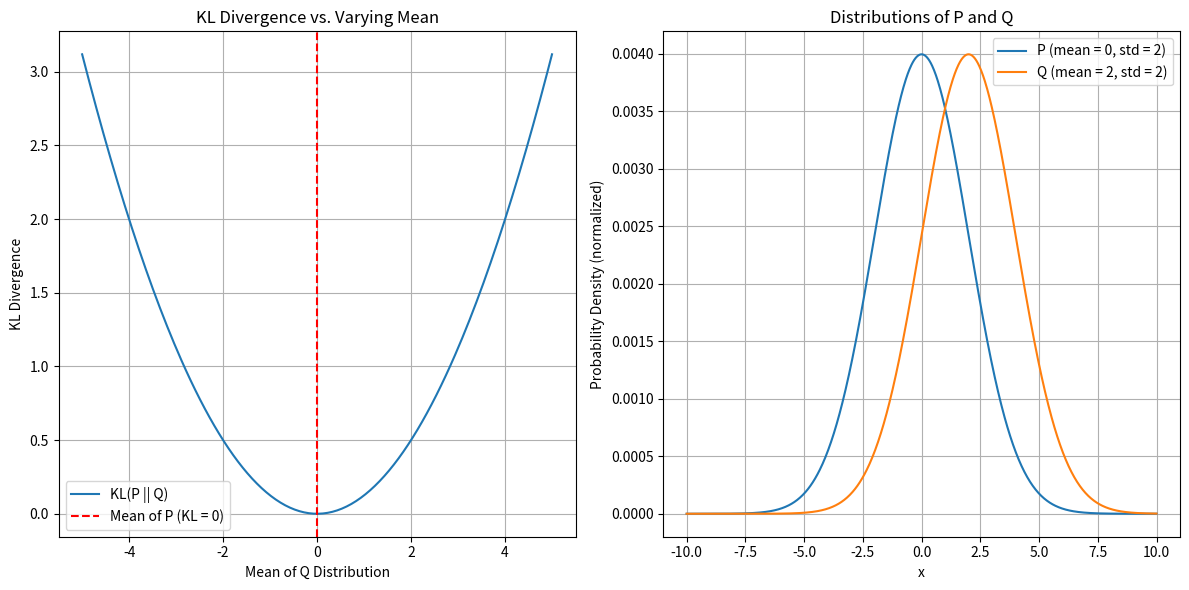

Python code for this plot:
import numpy as np
import matplotlib.pyplot as plt
from scipy.stats import norm, entropy

def manual_kld(p, q):
    epsilon = 1e-10
    p_safe = p + epsilon
    q_safe = q + epsilon

    return np.sum(p_safe * np.log(p_safe / q_safe))

x_axis = np.linspace(-10, 10, 1000)

p_dist = norm.pdf(x_axis, 0, 2) # normal distribution with mean = 0, std = 2
p_dist /= np.sum(p_dist)

q_dist_test = norm.pdf(x_axis, 2, 2) # normal distribution with mean = 0, std = 2
q_dist_test /= np.sum(q_dist_test)

kl_manual = manual_kld(p_dist, q_dist_test)
kl_scipy = entropy(p_dist, q_dist_test)

print(f"Manual KLD (P || Q): {kl_manual:.4f}")
print(f"Scipy KLD (P || Q): {kl_scipy:.4f}")

q_means = np.linspace(-5, 5, 200)
kl_values = []

for mean in q_means:
    q_dist = norm.pdf(x_axis, mean, 2) # new Q distribution for every mean
    q_dist /= np.sum(q_dist)
    kld_val = entropy(p_dist, q_dist)
    kl_values.append(kld_val)

plt.figure(figsize = (12, 6))

plt.subplot(1, 2, 1)
plt.plot(q_means, kl_values, label = "KL(P || Q)")
plt.axvline(x = 0, color = "r", linestyle = "--", label = "Mean of P (KL = 0)")
plt.xlabel("Mean of Q Distribution")
plt.ylabel("KL Divergence")
plt.title("KL Divergence vs. Varying Mean")
plt.legend()
plt.grid(True)

plt.subplot(1, 2, 2)
plt.plot(x_axis, p_dist, label = "P (mean = 0, std = 2)")
plt.plot(x_axis, q_dist_test, label = "Q (mean = 2, std = 2)")
plt.xlabel("x")
plt.ylabel("Probability Density (normalized)")
plt.title("Distributions of P and Q")
plt.legend() 
plt.grid(True)

plt.tight_layout()
plt.show()

